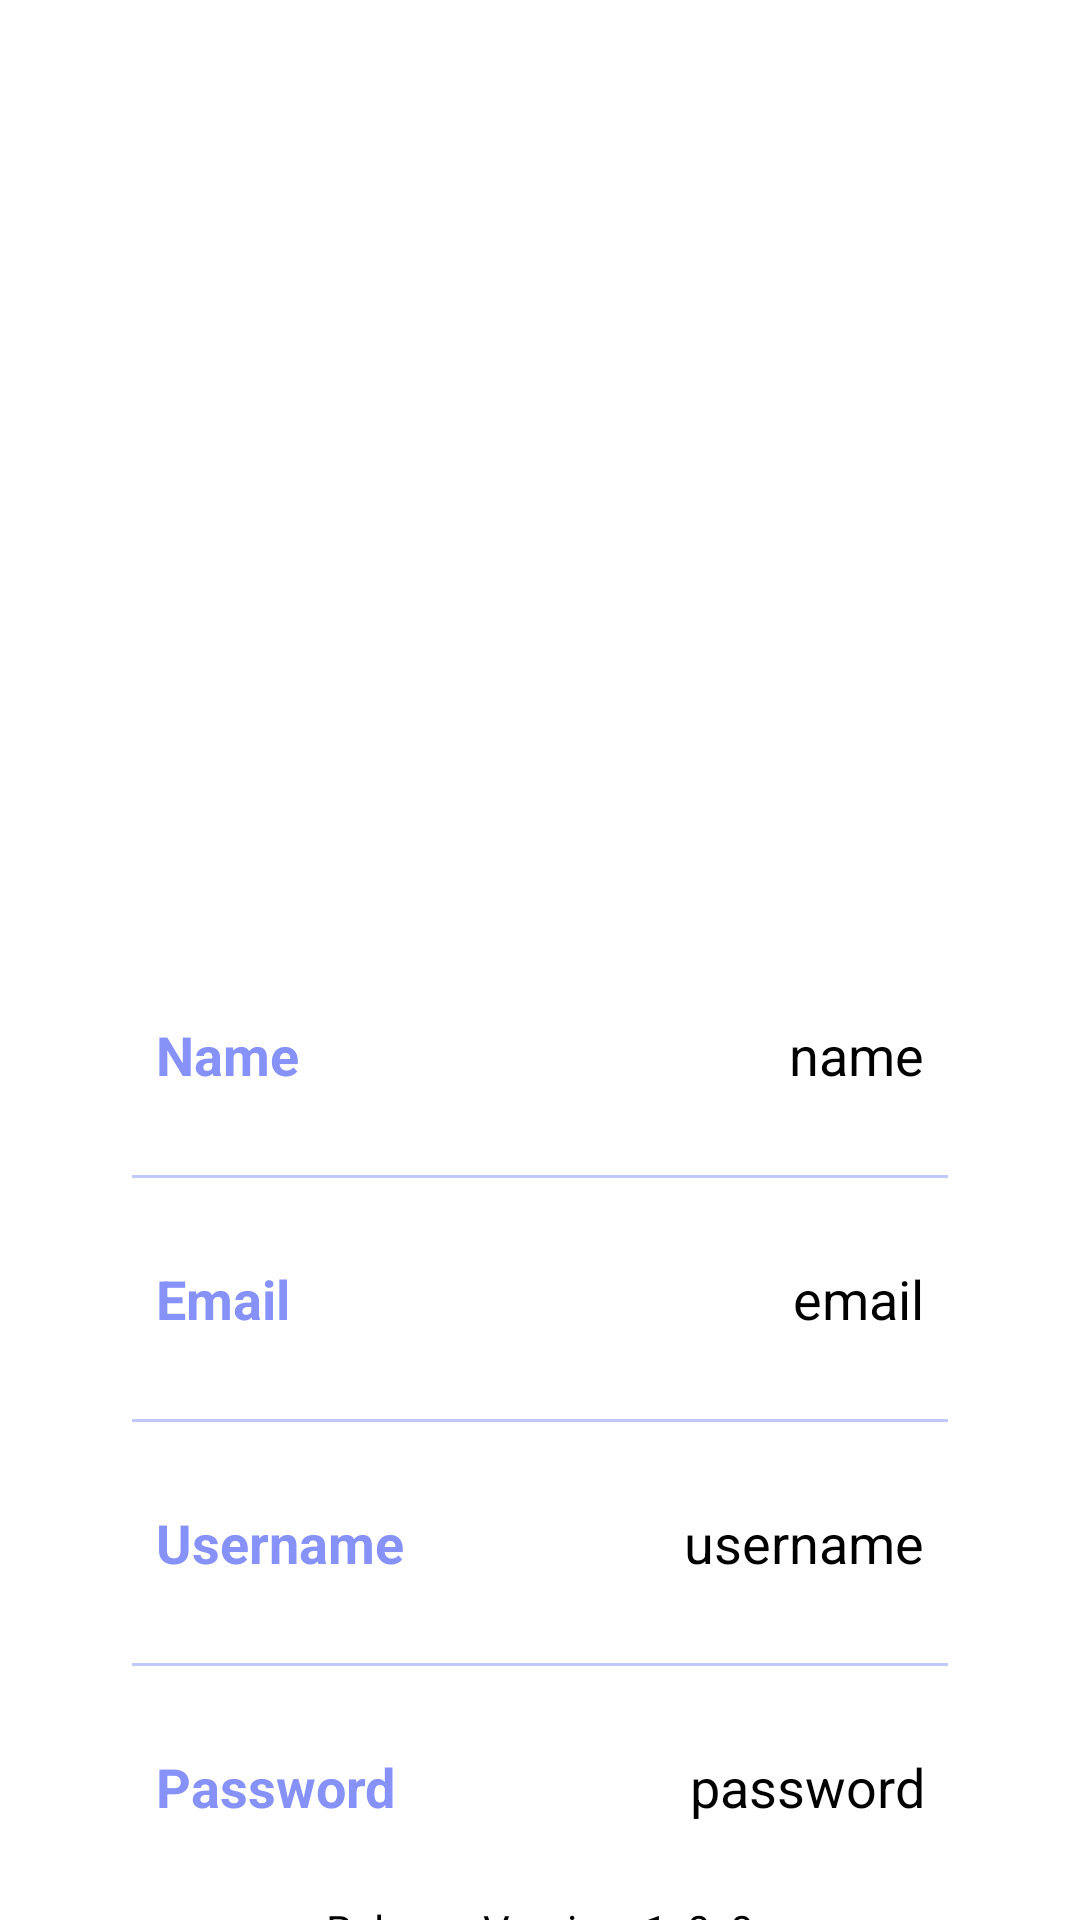

Android layout source for this screen:
<!-- AndroidManifest.xml: application theme Theme.NewsApp -->
<!-- res/layout/fragment_user_profile.xml -->
<?xml version="1.0" encoding="utf-8"?>
<androidx.constraintlayout.widget.ConstraintLayout
    xmlns:android="http://schemas.android.com/apk/res/android"
    xmlns:app="http://schemas.android.com/apk/res-auto"
    xmlns:tools="http://schemas.android.com/tools"
    android:layout_width="match_parent"
    android:layout_height="match_parent"
    android:background="@drawable/backgroud_profile"
    tools:context=".UserProfileFragment">

    <ImageView
        android:layout_width="100dp"
        android:layout_height="100dp"
        android:id="@+id/profileImg"
        android:layout_marginTop="30dp"
        android:src="@drawable/user_profile"
        app:layout_constraintEnd_toEndOf="parent"
        app:layout_constraintStart_toStartOf="parent"
        app:layout_constraintTop_toTopOf="parent"/>

    <TextView
        android:layout_width="wrap_content"
        android:layout_height="wrap_content"
        android:id="@+id/titleName"
        android:layout_marginTop="10dp"
        android:text="Name"
        android:textColor="@color/white"
        android:textSize="20sp"
        android:textStyle="bold"
        app:layout_constraintEnd_toEndOf="@id/profileImg"
        app:layout_constraintStart_toStartOf="@id/profileImg"
        app:layout_constraintTop_toBottomOf="@id/profileImg"/>

    <TextView
        android:layout_width="wrap_content"
        android:layout_height="wrap_content"
        android:id="@+id/titleUsername"
        android:text="username"
        android:textColor="@color/white"
        android:textSize="18sp"
        app:layout_constraintEnd_toEndOf="@id/titleName"
        app:layout_constraintStart_toStartOf="@id/titleName"
        app:layout_constraintTop_toBottomOf="@id/titleName"/>

    <LinearLayout
        android:layout_width="match_parent"
        android:layout_height="wrap_content"
        android:id="@+id/linearLayout"
        android:orientation="vertical"
        android:padding="10dp"
        android:layout_marginStart="24dp"
        android:layout_marginEnd="24dp"
        android:layout_marginTop="30dp"
        app:layout_constraintEnd_toEndOf="parent"
        app:layout_constraintStart_toStartOf="parent"
        app:layout_constraintTop_toBottomOf="@id/titleUsername">





        <LinearLayout
            android:layout_width="match_parent"
            android:layout_height="match_parent"
            android:padding="8dp"
            android:layout_marginLeft="10dp"
            android:layout_marginRight="10dp"
            android:layout_marginBottom="10dp"
            android:layout_marginTop="100dp"
            android:orientation="horizontal">

            <TextView
                android:layout_width="wrap_content"
                android:layout_height="wrap_content"
                android:id="@+id/name"
                android:layout_weight="1"
                android:text="Name"
                android:textStyle="bold"
                android:textColor="@color/lavender"
                android:textSize="18sp"/>

            <TextView
                android:layout_width="wrap_content"
                android:layout_height="wrap_content"
                android:id="@+id/profileName"
                android:text="name"
                android:layout_weight="1"
                android:textAlignment="viewEnd"
                android:textColor="@color/black"
                android:textSize="18sp"/>

        </LinearLayout>

        <androidx.appcompat.widget.AppCompatImageView
            android:layout_width="match_parent"
            android:layout_height="1dp"
            android:layout_margin="10dp"
            android:alpha="0.5"
            android:background="@color/lavender"/>

        <LinearLayout
            android:layout_width="match_parent"
            android:layout_height="match_parent"
            android:layout_margin="10dp"
            android:padding="8dp"
            android:orientation="horizontal">

            <TextView
                android:layout_width="wrap_content"
                android:layout_height="wrap_content"
                android:id="@+id/email"
                android:layout_weight="1"
                android:text="Email"
                android:textStyle="bold"
                android:textColor="@color/lavender"
                android:textSize="18sp"/>

            <TextView
                android:layout_width="wrap_content"
                android:layout_height="wrap_content"
                android:id="@+id/profileEmail"
                android:text="email"
                android:layout_weight="1"
                android:textAlignment="viewEnd"
                android:textColor="@color/black"
                android:textSize="18sp"/>

        </LinearLayout>

        <androidx.appcompat.widget.AppCompatImageView
            android:layout_width="match_parent"
            android:layout_height="1dp"
            android:layout_margin="10dp"
            android:alpha="0.5"
            android:background="@color/lavender"/>

        <LinearLayout
            android:layout_width="match_parent"
            android:layout_height="match_parent"
            android:layout_margin="10dp"
            android:padding="8dp"
            android:orientation="horizontal">

            <TextView
                android:layout_width="wrap_content"
                android:layout_height="wrap_content"
                android:id="@+id/username"
                android:layout_weight="1"
                android:text="Username"
                android:textStyle="bold"
                android:textColor="@color/lavender"
                android:textSize="18sp"/>

            <TextView
                android:layout_width="wrap_content"
                android:layout_height="wrap_content"
                android:id="@+id/profileUsername"
                android:text="username"
                android:layout_weight="1"
                android:textAlignment="viewEnd"
                android:textColor="@color/black"
                android:textSize="18sp"/>

        </LinearLayout>

        <androidx.appcompat.widget.AppCompatImageView
            android:layout_width="match_parent"
            android:layout_height="1dp"
            android:layout_margin="10dp"
            android:alpha="0.5"
            android:background="@color/lavender"/>

        <LinearLayout
            android:layout_width="match_parent"
            android:layout_height="match_parent"
            android:layout_margin="10dp"
            android:padding="8dp"
            android:orientation="horizontal">

            <TextView
                android:layout_width="wrap_content"
                android:layout_height="wrap_content"
                android:id="@+id/password"
                android:layout_weight="1"
                android:text="Password"
                android:textStyle="bold"
                android:textColor="@color/lavender"
                android:textSize="18sp"/>

            <TextView
                android:layout_width="wrap_content"
                android:layout_height="wrap_content"
                android:id="@+id/profilePassword"
                android:text="password"
                android:layout_weight="1"
                android:textAlignment="viewEnd"
                android:textColor="@color/black"
                android:textSize="18sp"/>

        </LinearLayout>
        <TextView
            android:layout_width="match_parent"
            android:layout_height="wrap_content"
            android:text="Release Version: 1_0_0"
            android:textSize="14sp"
            android:gravity="center"
            android:layout_marginTop="8dp"
            android:layout_marginBottom="10dp"
            android:textColor="@android:color/black"/>




    </LinearLayout>



</androidx.constraintlayout.widget.ConstraintLayout>
<!-- resources referenced by this layout -->
<resources>
  <color name="black">#FF000000</color>
  <color name="lavender">#8692f7</color>
  <color name="white">#FFFFFFFF</color>
  <style name="Theme.NewsApp" parent="Base.Theme.NewsApp" />
  <style name="Base.Theme.NewsApp" parent="Theme.MaterialComponents.DayNight.NoActionBar">
          
           <item name="colorPrimary">@color/purple_200</item>
           <item name="colorPrimaryVariant">@color/purple_700</item>
           <item name="colorOnPrimary">@color/white</item>
          <item name="colorSecondary">@color/teal_200</item>
          <item name="colorSecondaryVariant">@color/teal_700</item>
          <item name="colorOnSecondary">@color/black</item>
          <item name="android:textColorPrimary">@color/white</item>
      </style>
  <color name="purple_200">#FFBB86FC</color>
  <color name="purple_700">#F6CEFC</color>
  <color name="teal_200">#FF03DAC5</color>
  <color name="teal_700">#FF018786</color>
</resources>
